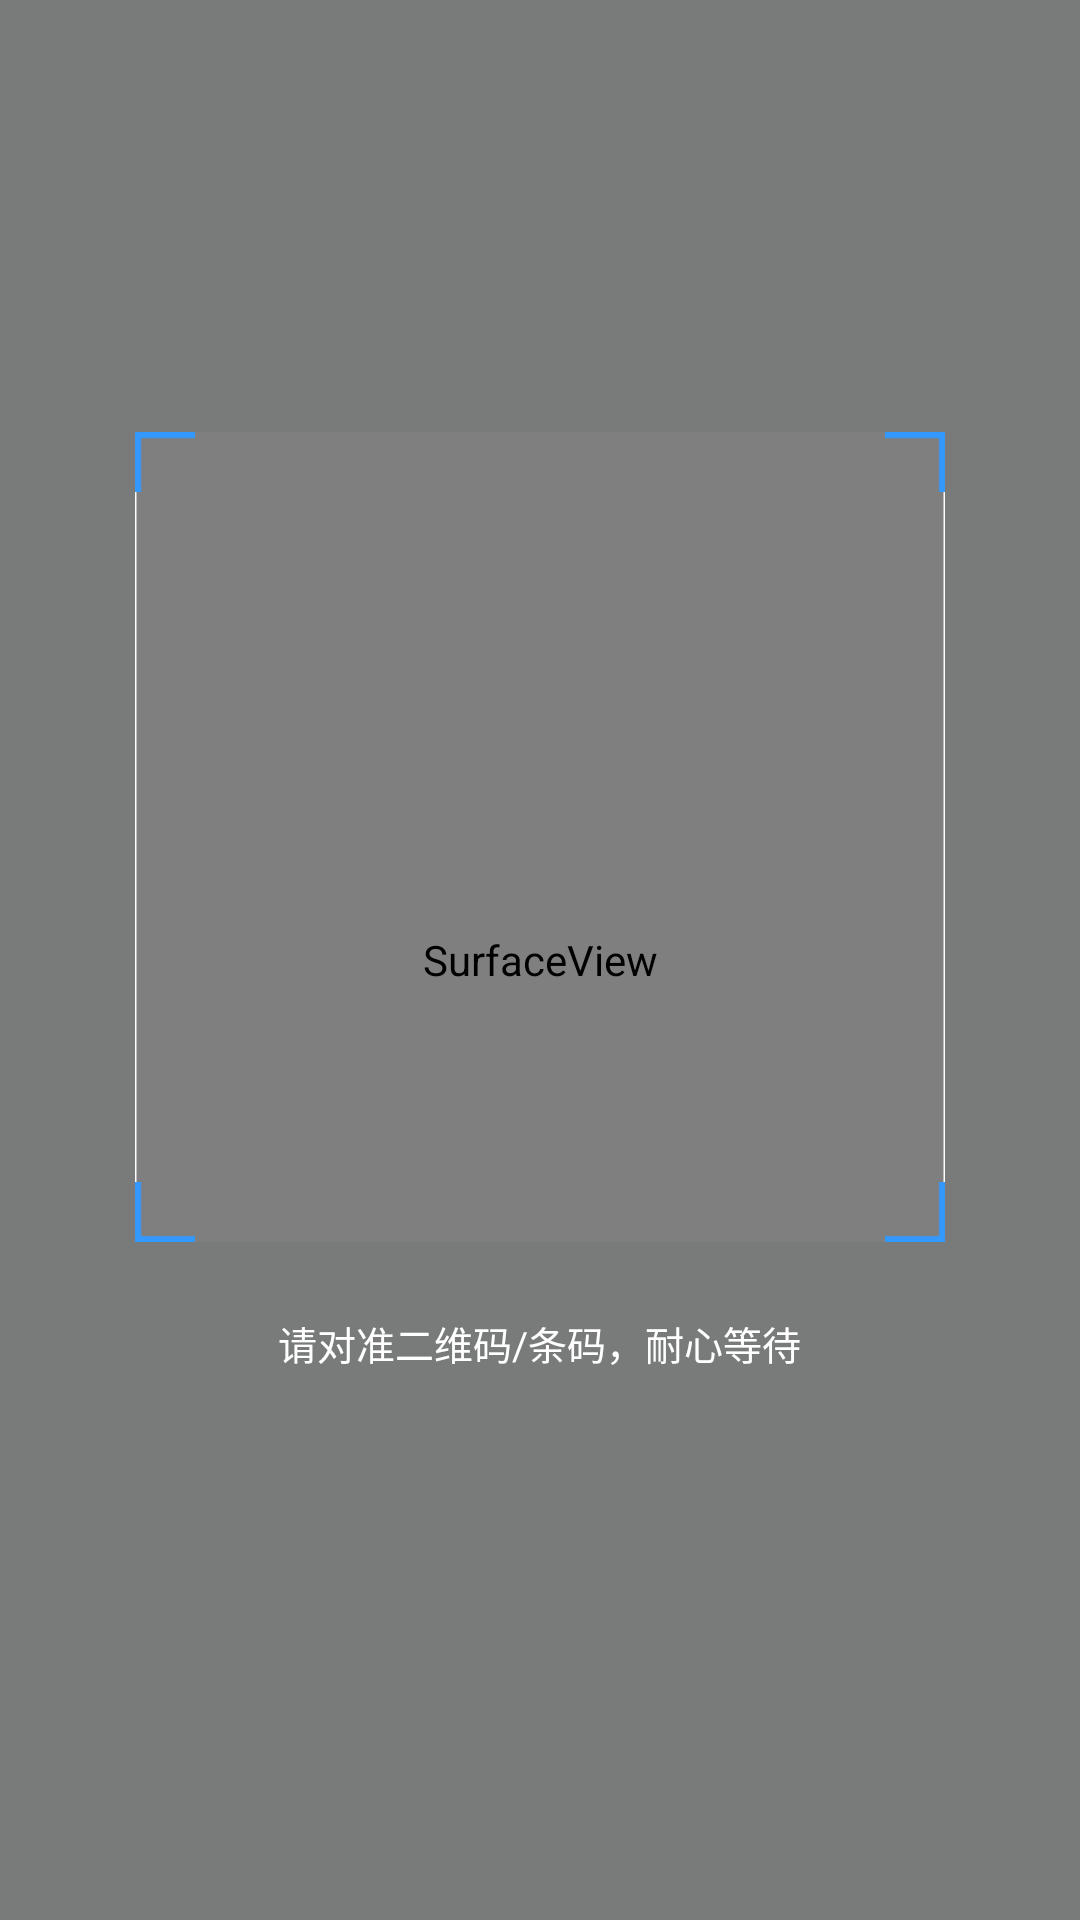

This screen was rendered from an Android layout file. Write that file and the resources it references.
<!-- AndroidManifest.xml: application theme AppTheme -->
<!-- res/layout/scancode_activity_capture.xml -->
<?xml version="1.0" encoding="utf-8"?>
<LinearLayout xmlns:android="http://schemas.android.com/apk/res/android"
              android:layout_width="match_parent"
              android:layout_height="match_parent"
              android:orientation="vertical"
              android:id="@+id/capture"
    >
    <RelativeLayout
        android:layout_width="match_parent"
        android:layout_height="match_parent"
        android:background="@android:color/transparent">

        <SurfaceView
            android:id="@+id/capture_preview"
            android:layout_width="match_parent"
            android:layout_height="match_parent" />

        <RelativeLayout
            android:id="@+id/capture_container"
            android:layout_width="match_parent"
            android:layout_height="match_parent" >

            <ImageView
                android:id="@+id/capture_mask_top"
                android:layout_width="match_parent"
                android:layout_height="@dimen/a_24"
                android:layout_alignParentTop="true"
                android:background="@drawable/capture_bg" />

            <RelativeLayout
                android:id="@+id/capture_crop_view"
                android:layout_width="@dimen/A_9"
                android:layout_height="@dimen/A_9"
                android:layout_below="@id/capture_mask_top"
                android:layout_centerHorizontal="true"
                android:background="@drawable/qr_code_bg" >

                <ImageView
                    android:id="@+id/capture_scan_line"
                    android:layout_width="match_parent"
                    android:layout_height="wrap_content"
                    android:layout_alignParentTop="true"
                    android:src="@drawable/scan_line" />
            </RelativeLayout>

            <ImageView
                android:id="@+id/capture_mask_bottom"
                android:layout_width="match_parent"
                android:layout_height="wrap_content"
                android:layout_alignParentBottom="true"
                android:layout_below="@id/capture_crop_view"
                android:background="@drawable/capture_bg" />

            <ImageView
                android:id="@+id/capture_mask_left"
                android:layout_width="wrap_content"
                android:layout_height="match_parent"
                android:layout_above="@id/capture_mask_bottom"
                android:layout_alignParentLeft="true"
                android:layout_below="@id/capture_mask_top"
                android:layout_toLeftOf="@id/capture_crop_view"
                android:background="@drawable/capture_bg" />

            <ImageView
                android:id="@+id/capture_mask_right"
                android:layout_width="wrap_content"
                android:layout_height="match_parent"
                android:layout_above="@id/capture_mask_bottom"
                android:layout_alignParentRight="true"
                android:layout_below="@id/capture_mask_top"
                android:layout_toRightOf="@id/capture_crop_view"
                android:background="@drawable/capture_bg" />

        <TextView
            android:layout_width="wrap_content"
            android:layout_height="wrap_content"
            android:text="请对准二维码/条码，耐心等待"
            android:layout_below="@id/capture_crop_view"
            android:layout_centerHorizontal="true"
            android:textSize="@dimen/T2"
            android:layout_marginTop="@dimen/a_4"
            android:textColor="@color/white"
            android:background="@drawable/rectangle_scan_des"
            />

    </RelativeLayout>

    </RelativeLayout>

</LinearLayout>
<!-- resources referenced by this layout -->
<resources>
  <color name="white">#FFFFFF</color>
  <dimen name="A_9">270dp</dimen>
  <dimen name="T2">13sp</dimen>
  <dimen name="a_24">144dp</dimen>
  <dimen name="a_4">24dp</dimen>
  <!-- drawable capture_bg (drawable) -->
  <?xml version="1.0" encoding="utf-8"?>
  <shape xmlns:android="http://schemas.android.com/apk/res/android">
      <solid android:color="#122d444D"/>
  </shape>
  <style name="AppTheme" parent="BaseAppTheme" />
  <style name="BaseAppTheme" parent="Theme.AppCompat.Light.NoActionBar">
          
          <item name="colorPrimary">@color/theme_main</item>
          
          <item name="colorPrimaryDark">@color/transparents</item>
          
          <item name="colorAccent">@color/colorAccent</item>
          
          <item name="android:textColorSecondary">@color/white</item>
      </style>
  <color name="theme_main">#81D8D0</color>
  <color name="transparents">#00000000</color>
  <color name="colorAccent">#FF4081</color>
</resources>
